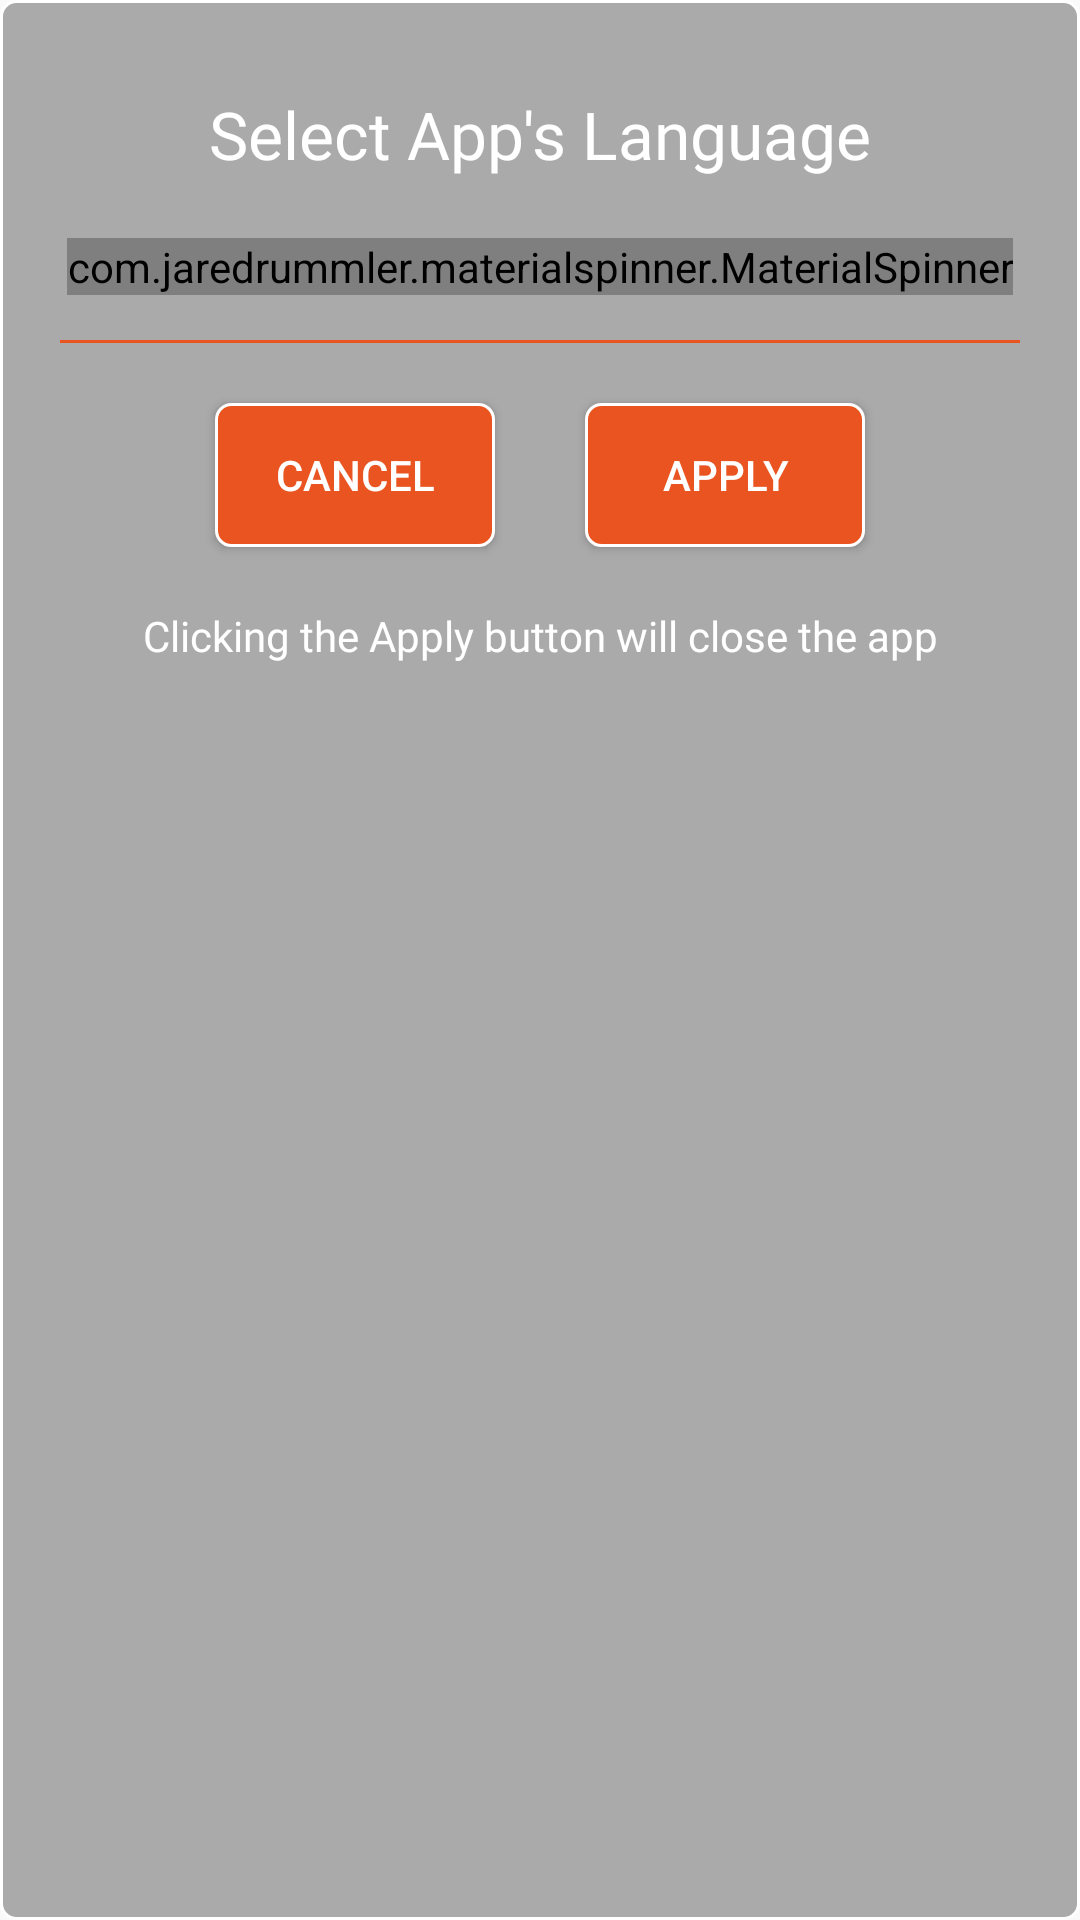

Android layout source for this screen:
<!-- AndroidManifest.xml: application theme AppTheme -->
<!-- res/layout/dialog_setting.xml -->
<?xml version="1.0" encoding="utf-8"?>
<LinearLayout
    xmlns:android="http://schemas.android.com/apk/res/android"
    android:orientation="vertical"
    android:padding="10dp"
    android:layout_margin="5dp"
    android:background="@drawable/graybuttonbg"
    android:layout_width="match_parent"
    android:layout_height="wrap_content">


    <LinearLayout
    android:layout_marginTop="10dp"
    android:orientation="vertical"
    android:layout_width="match_parent"
    android:layout_height="wrap_content">
    <TextView
        android:layout_width="match_parent"
        android:layout_height="wrap_content"
        android:text="@string/select_language"
        android:fontFamily="@font/ubuntu"
        android:layout_marginTop="10dp"
        android:layout_marginRight="6dp"
        android:layout_marginLeft="6dp"
        android:paddingLeft="10dp"
        android:paddingRight="10dp"
        android:layout_marginBottom="20dp"
        android:textColor="@color/white"
        style="@style/Base.TextAppearance.AppCompat.Large"
        android:gravity="center" />

    <com.jaredrummler.materialspinner.MaterialSpinner
        android:id="@+id/setting_lngspinner"
        android:fontFamily="@font/ubuntu"
        android:layout_gravity="center"
        android:layout_marginBottom="5dp"
        android:layout_width="wrap_content"
        android:layout_height="wrap_content"/>
</LinearLayout>
    <View
        android:layout_width="match_parent"
        android:layout_height="1dp"
        android:layout_margin="10dp"
        android:background="@color/colorAccent"/>

    <LinearLayout
        android:orientation="horizontal"
        android:weightSum="3"
        android:gravity="center"
        android:layout_width="match_parent"
        android:layout_height="wrap_content">
        <Button
        android:layout_width="0dp"
        android:layout_weight="1"
        android:textColor="#ffffff"
        android:id="@+id/settings_cancel"
        android:layout_marginLeft="15dp"
        android:layout_marginRight="15dp"
        android:layout_height="wrap_content"
        style="@style/Base.TextAppearance.AppCompat.Button"
        android:background="@drawable/buttonbg"
        android:layout_marginBottom="10dp"
            android:layout_marginTop="10dp"

            android:text="@string/cancel"/>
        <Button
            android:layout_width="0dp"
            android:layout_weight="1"
            android:textColor="#ffffff"
            android:id="@+id/settings_ok"
            android:layout_marginLeft="15dp"
            android:layout_marginRight="15dp"
            android:layout_height="wrap_content"
            style="@style/Base.TextAppearance.AppCompat.Button"
            android:background="@drawable/buttonbg"
            android:layout_marginBottom="10dp"
            android:layout_marginTop="10dp"
            android:text="@string/apply"/>


    </LinearLayout>
    <TextView
        android:fontFamily="@font/ubuntu"
        android:layout_width="match_parent"
        android:layout_height="wrap_content"
        android:text="@string/setting_text"
        android:layout_marginTop="10dp"
        android:layout_marginRight="6dp"
        android:layout_marginLeft="6dp"
        android:paddingLeft="10dp"
        android:paddingRight="10dp"
        android:textColor="@color/white"
        style="@style/Base.TextAppearance.AppCompat.Body1"
        android:gravity="center" />




</LinearLayout>
<!-- resources referenced by this layout -->
<resources>
  <color name="colorAccent">#E95420</color>
  <color name="white">#ffffff</color>
  <!-- drawable buttonbg (drawable) -->
  <?xml version="1.0" encoding="utf-8"?>
  <shape xmlns:android="http://schemas.android.com/apk/res/android"
      android:shape="rectangle"
      >
      <solid
          android:color="@color/colorAccent"
          />
      <corners
          android:radius="5dp"/>
      <stroke
          android:color="@color/white"
          android:width="1dp"/>
  
  
  </shape>
  <!-- drawable graybuttonbg (drawable) -->
  <?xml version="1.0" encoding="utf-8"?>
  <shape xmlns:android="http://schemas.android.com/apk/res/android"
      android:shape="rectangle"
      >
      <solid
          android:color="@android:color/darker_gray"
          />
      <corners
          android:radius="5dp"/>
      <stroke
          android:color="@color/white"
          android:width="1dp"/>
  
  
  </shape>
  <string name="apply">Apply</string>
  <string name="cancel">Cancel</string>
  <string name="select_language">Select App\'s Language</string>
  <string name="setting_text">Clicking the Apply button will close the app</string>
  <style name="AppTheme" parent="Theme.AppCompat.Light.NoActionBar">
          
          <item name="colorPrimary">@color/colorPrimary</item>
          <item name="colorPrimaryDark">@color/colorPrimaryDark</item>
          <item name="colorAccent">@color/colorAccent</item>
      </style>
  <color name="colorPrimary">#772953</color>
  <color name="colorPrimaryDark">#5E2750</color>
</resources>
